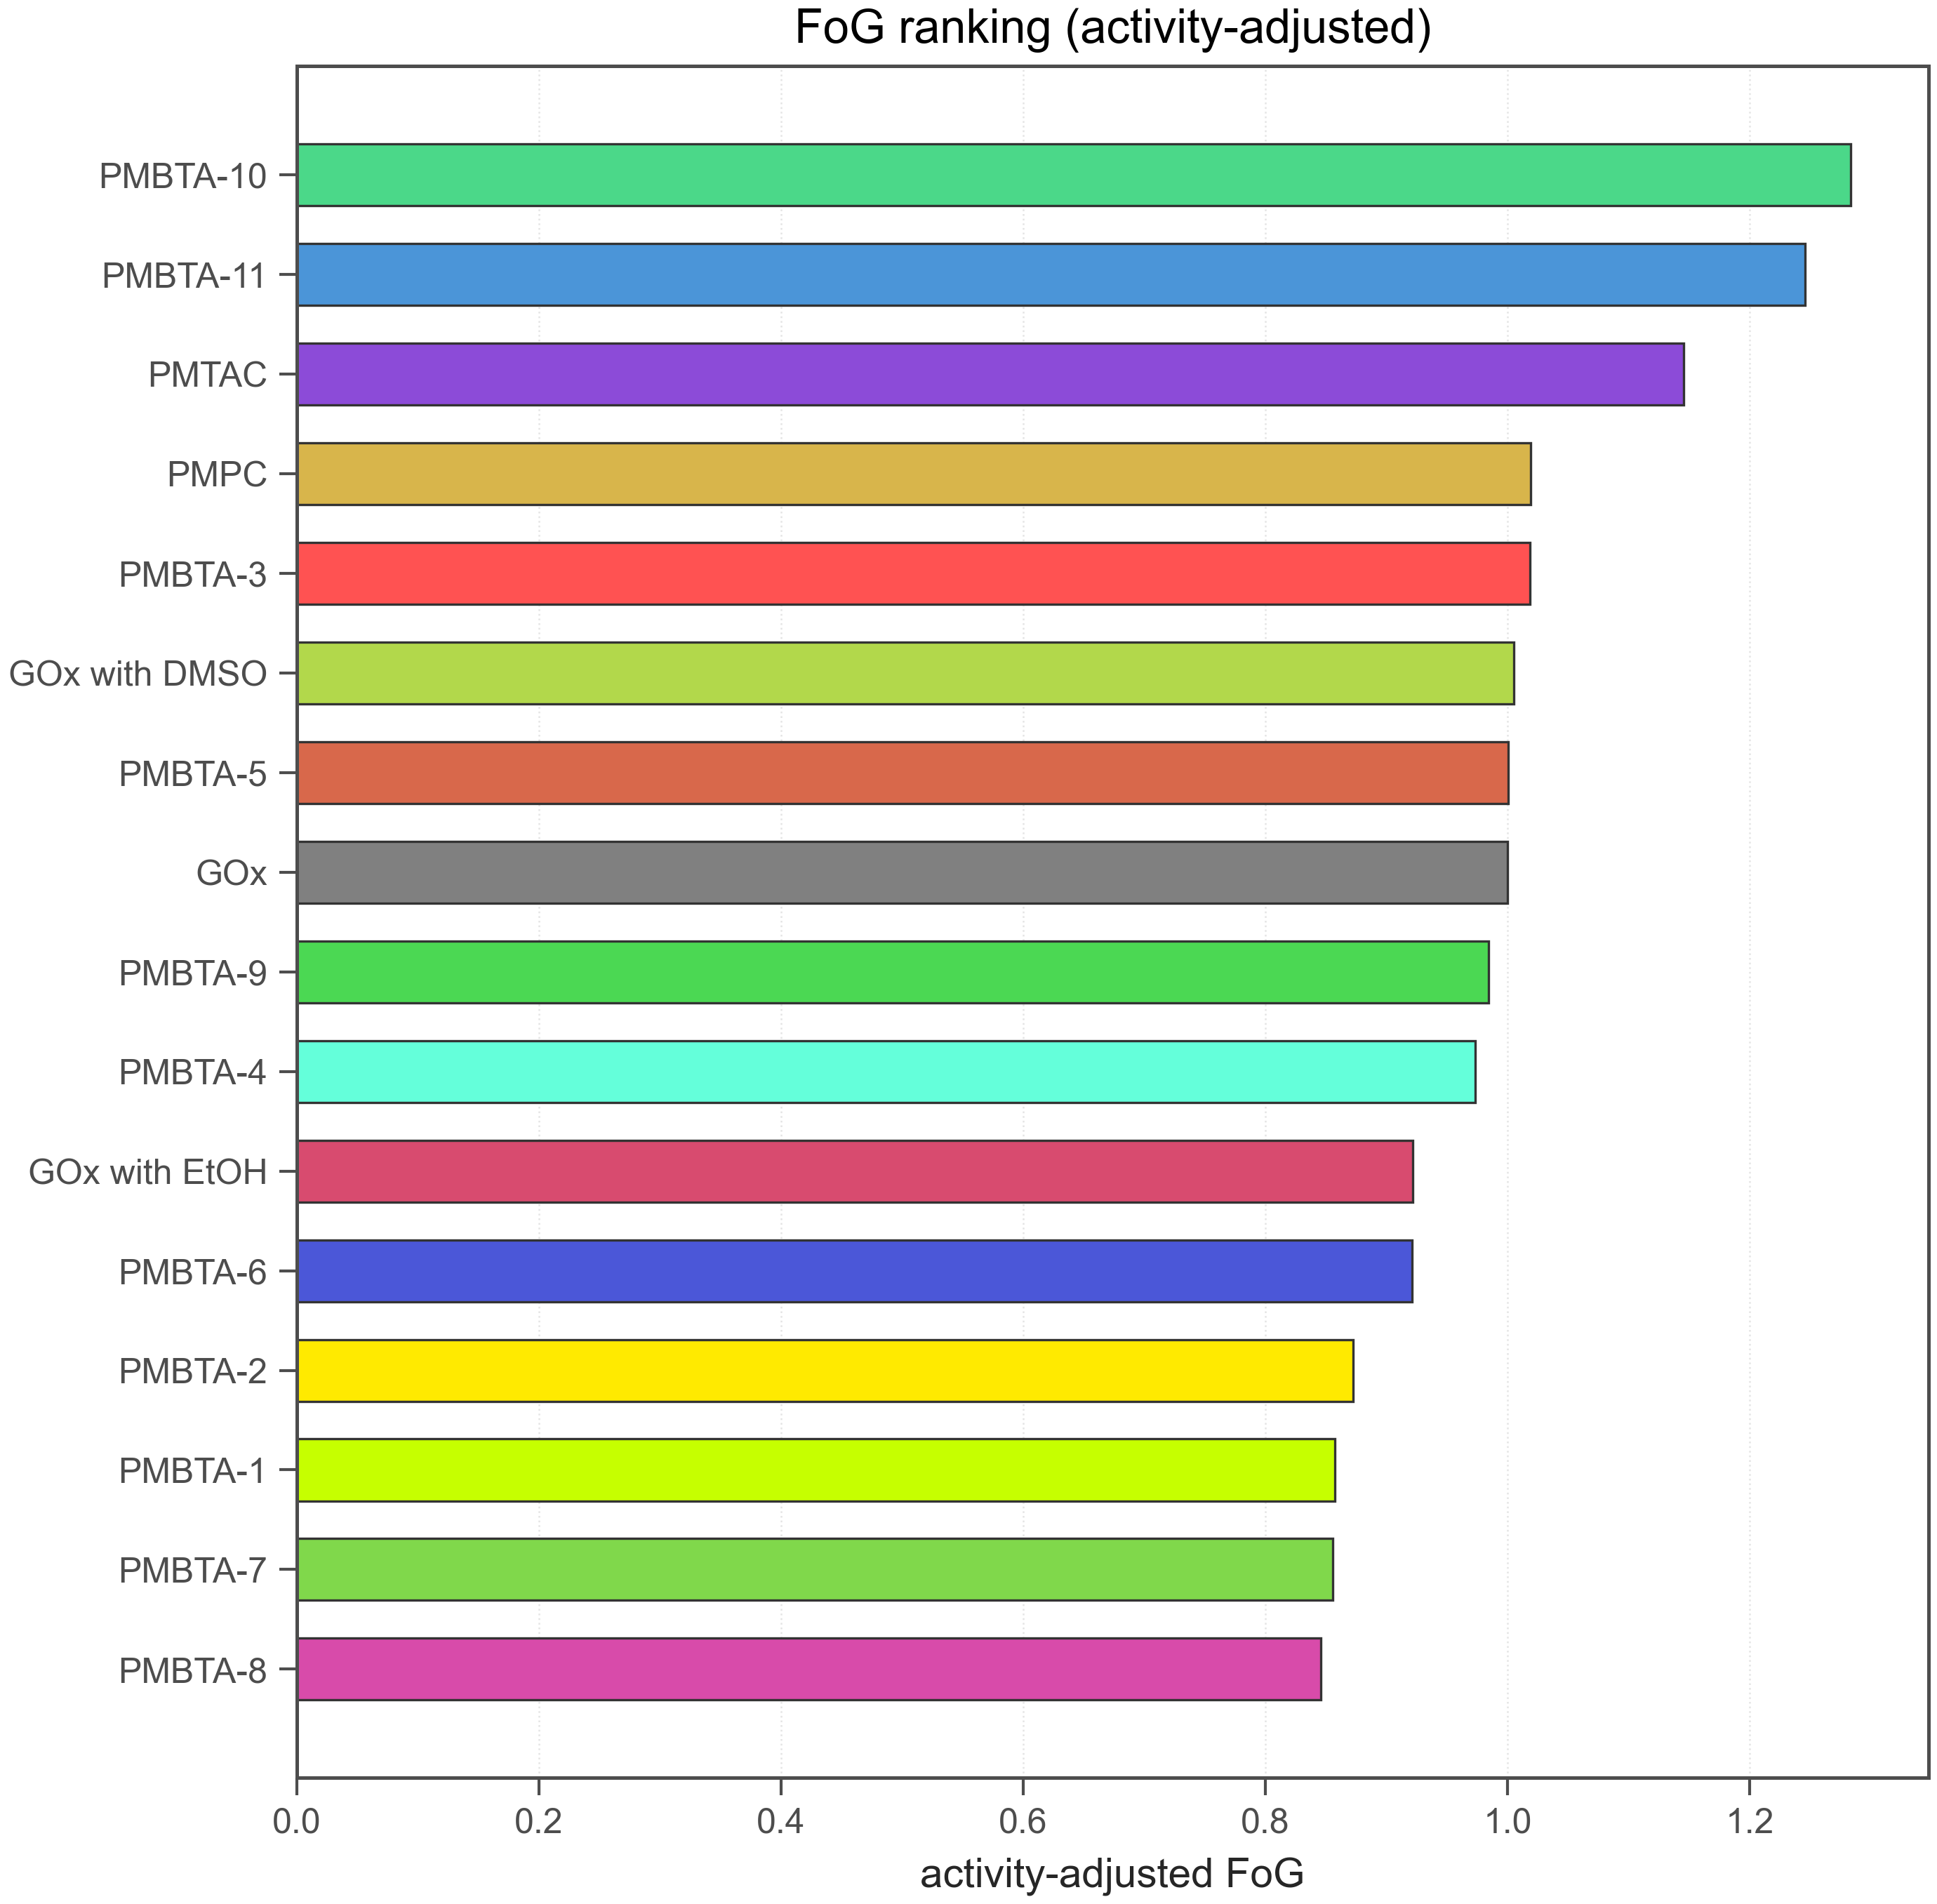

The data file committed next to this chart (first rows):
run_id, polymer_id, reference_polymer_id, fog, fog_activity_adjusted, log_fog, fog_missing_reason, t50_min, abs_activity_at_0, gox_abs_activity_at_0_ref, gox_abs_activity_at_0, abs0_vs_gox, activity_weight, t50_censored, use_for_bo, rank_fog
260211-group_mean, PMBTA-10, GOX, 1.284, 1.284, 0.2498, , 16.2, , , , , 1.0, 0, True, 1
260211-group_mean, PMBTA-11, GOX, 1.246, 1.246, 0.2198, , 15.43, , , , , 1.0, 0, True, 2
260211-group_mean, PMTAC, GOX, 1.145, 1.145, 0.1357, , 10.63, , , , , 1.0, 0, True, 3
260211-group_mean, PMPC, GOX, 1.019, 1.019, 0.01883, , 12.84, , , , , 1.0, 0, True, 4
260211-group_mean, PMBTA-3, GOX, 1.019, 1.019, 0.0185, , 12.83, , , , , 1.0, 0, True, 5
260211-group_mean, GOx with DMSO, GOX, 1.005, 1.005, 0.005314, , 12.7, , , , , 1.0, 0, True, 6
260211-group_mean, PMBTA-5, GOX, 1.001, 1.001, 0.0005151, , 12.71, , , , , 1.0, 0, True, 7
260211-group_mean, GOx, GOX, 1.0, 1.0, 0.0, , 12.69, , , , , 1.0, 0, True, 8
260211-group_mean, PMBTA-9, GOX, 0.9844, 0.9844, -0.01574, , 13.41, , , , , 1.0, 0, True, 9
260211-group_mean, PMBTA-4, GOX, 0.9735, 0.9735, -0.02689, , 12.35, , , , , 1.0, 0, True, 10
260211-group_mean, GOx with EtOH, GOX, 0.9218, 0.9218, -0.08137, , 11.67, , , , , 1.0, 0, True, 11
260211-group_mean, PMBTA-6, GOX, 0.9209, 0.9209, -0.08236, , 11.83, , , , , 1.0, 0, True, 12
260211-group_mean, PMBTA-2, GOX, 0.8723, 0.8723, -0.1366, , 11.05, , , , , 1.0, 0, True, 13
260211-group_mean, PMBTA-1, GOX, 0.8576, 0.8576, -0.1537, , 10.89, , , , , 1.0, 0, True, 14
260211-group_mean, PMBTA-7, GOX, 0.8558, 0.8558, -0.1558, , 11.22, , , , , 1.0, 0, True, 15
260211-group_mean, PMBTA-8, GOX, 0.8459, 0.8459, -0.1673, , 11.96, , , , , 1.0, 0, True, 16
